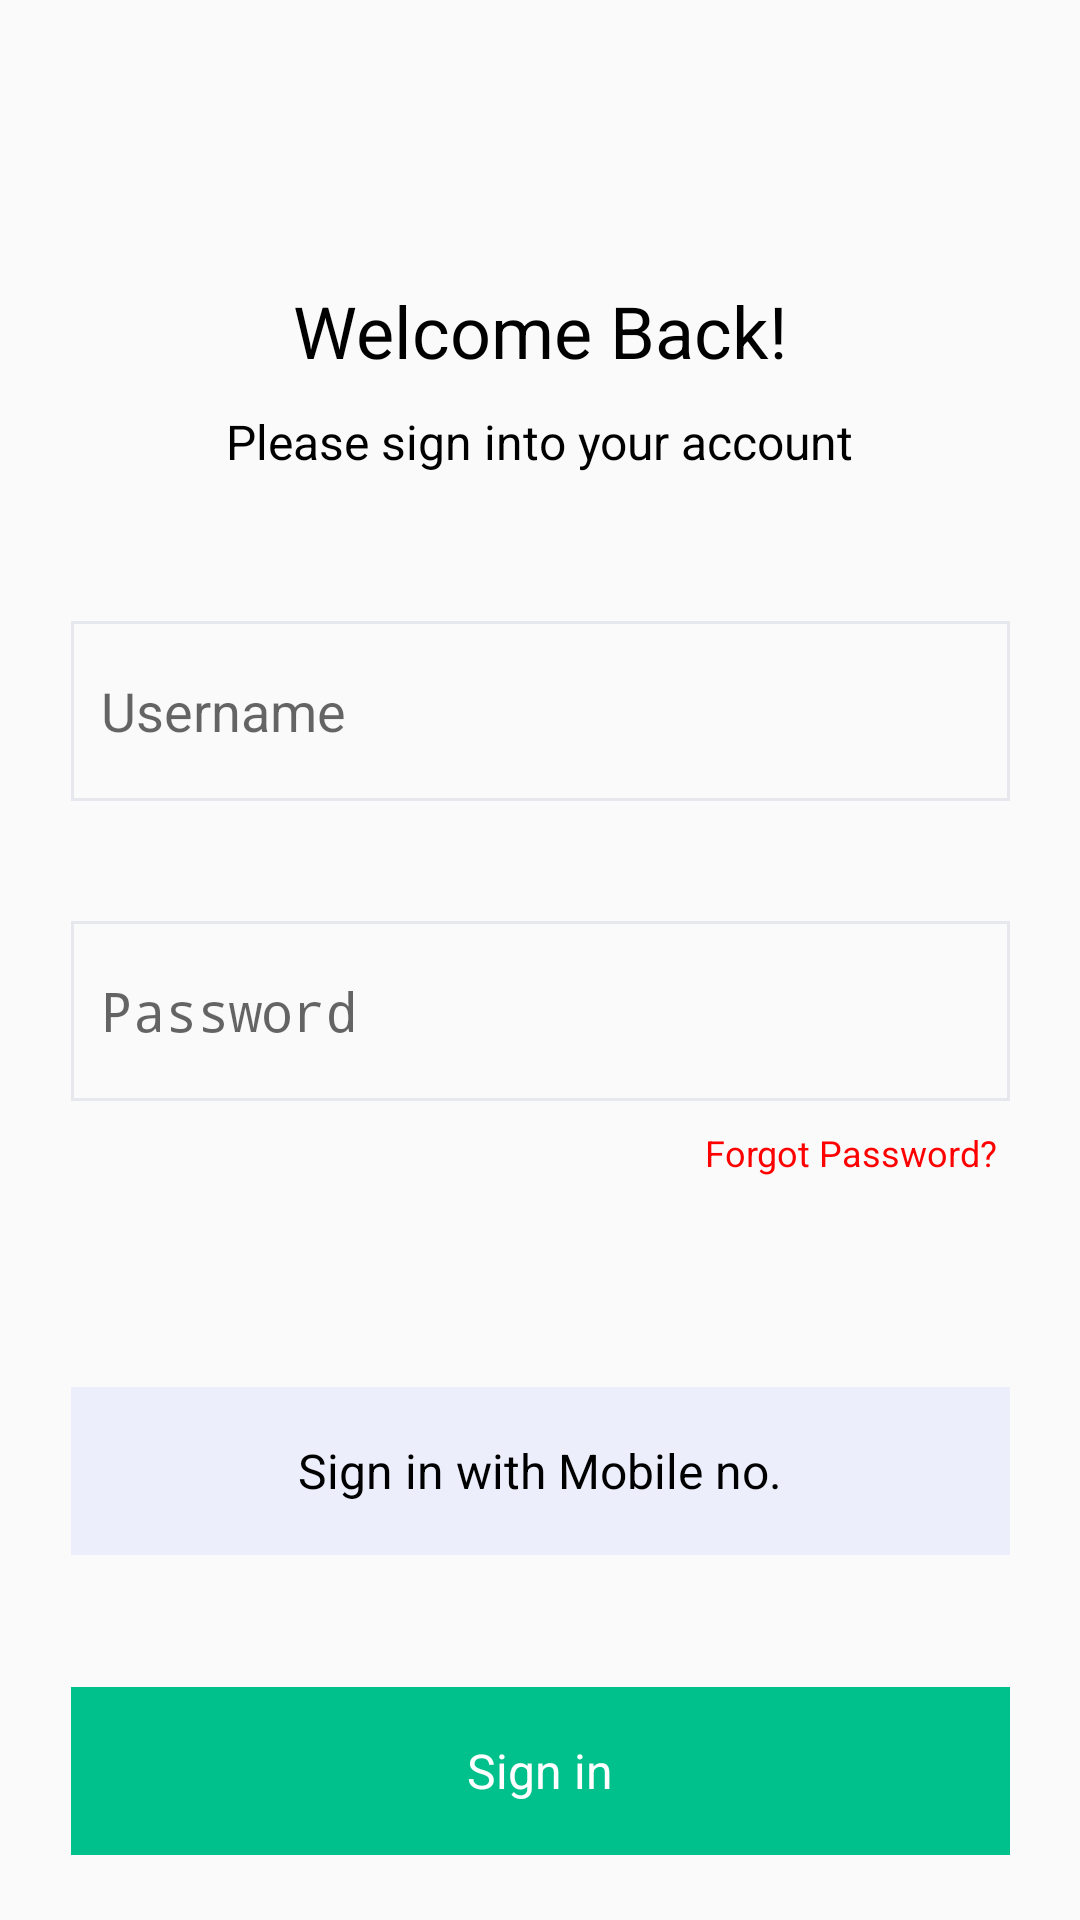

Layout XML and referenced resources for this Android screen:
<!-- AndroidManifest.xml: activity theme Theme.AppCompat.Light.NoActionBar -->
<!-- res/layout/activity_login.xml -->
<?xml version="1.0" encoding="utf-8"?>
<androidx.constraintlayout.widget.ConstraintLayout xmlns:android="http://schemas.android.com/apk/res/android"
    android:layout_width="match_parent"
    android:layout_height="match_parent"
    xmlns:app="http://schemas.android.com/apk/res-auto">

    <androidx.appcompat.widget.AppCompatImageView
        android:id="@+id/logo"
        android:layout_width="@dimen/size_62"
        android:layout_height="@dimen/size_77"
        android:src="@drawable/certify_logo"
        app:layout_constraintTop_toTopOf="parent"
        app:layout_constraintLeft_toLeftOf="parent"
        app:layout_constraintRight_toRightOf="parent"
        app:layout_constraintBaseline_toTopOf="@id/welcome_title">
    </androidx.appcompat.widget.AppCompatImageView>

    <TextView
        android:id="@+id/welcome_title"
        android:layout_width="wrap_content"
        android:layout_height="wrap_content"
        android:layout_marginTop="@dimen/size_17"
        android:text="@string/welcome_back"
        android:textSize="@dimen/text_size_24"
        android:textColor="@color/black"
        app:layout_constraintLeft_toLeftOf="parent"
        app:layout_constraintRight_toRightOf="parent"
        app:layout_constraintTop_toBottomOf="@id/logo"
        app:layout_constraintBottom_toTopOf="@id/sign_in">
    </TextView>

    <TextView
        android:id="@+id/sign_in"
        android:layout_width="wrap_content"
        android:layout_height="wrap_content"
        android:layout_marginTop="@dimen/size_10"
        android:text="@string/sign_in_title"
        android:textSize="@dimen/text_size_16"
        android:textColor="@color/black"
        app:layout_constraintLeft_toLeftOf="parent"
        app:layout_constraintRight_toRightOf="parent"
        app:layout_constraintTop_toBottomOf="@id/welcome_title"
        app:layout_constraintBottom_toTopOf="@id/user_name">
    </TextView>

    <EditText
        android:id="@+id/user_name"
        android:layout_width="@dimen/size_313"
        android:layout_height="@dimen/size_60"
        android:layout_marginTop="@dimen/size_49"
        android:paddingStart="@dimen/size_10"
        android:paddingEnd="@dimen/size_10"
        android:hint="@string/user_name"
        android:inputType="text"
        android:background="@drawable/edit_text_border"
        app:layout_constraintLeft_toLeftOf="parent"
        app:layout_constraintRight_toRightOf="parent"
        app:layout_constraintTop_toBottomOf="@id/sign_in"
        app:layout_constraintBottom_toTopOf="@id/pass_word">

    </EditText>

    <EditText
        android:id="@+id/pass_word"
        android:layout_width="@dimen/size_313"
        android:layout_height="@dimen/size_60"
        android:layout_marginTop="@dimen/size_40"
        android:paddingStart="@dimen/size_10"
        android:paddingEnd="@dimen/size_10"
        android:hint="@string/pass_word_text"
        android:inputType="textPassword"
        android:background="@drawable/edit_text_border"
        app:layout_constraintLeft_toLeftOf="parent"
        app:layout_constraintRight_toRightOf="parent"
        app:layout_constraintTop_toBottomOf="@id/user_name">
    </EditText>

    <TextView
        android:id="@+id/forgot_pass_word"
        android:layout_width="wrap_content"
        android:layout_height="wrap_content"
        android:layout_marginTop="@dimen/size_09"
        android:layout_marginStart="@dimen/size_238"
        android:layout_marginEnd="@dimen/size_31"
        android:text="@string/forgot_pass_word_text"
        android:textSize="@dimen/text_size_12"
        android:textColor="@color/red"
        app:layout_constraintLeft_toLeftOf="parent"
        app:layout_constraintRight_toRightOf="parent"
        app:layout_constraintTop_toBottomOf="@id/pass_word">
    </TextView>

    <TextView
        android:id="@+id/sign_in_mobile"
        android:layout_width="@dimen/size_313"
        android:layout_height="@dimen/size_56"
        android:layout_marginTop="@dimen/size_70"
        android:gravity="center"
        android:text="@string/sign_in_mobile_title"
        android:textSize="@dimen/text_size_16"
        android:textColor="@color/black"
        android:background="@color/light_blue"
        app:layout_constraintLeft_toLeftOf="parent"
        app:layout_constraintRight_toRightOf="parent"
        app:layout_constraintTop_toBottomOf="@id/forgot_pass_word">
    </TextView>

    <TextView
        android:layout_width="@dimen/size_313"
        android:layout_height="@dimen/size_56"
        android:layout_marginTop="@dimen/size_44"
        android:gravity="center"
        android:text="@string/sign_in"
        android:textSize="@dimen/text_size_16"
        android:textColor="@color/white"
        android:background="@color/green"
        app:layout_constraintLeft_toLeftOf="parent"
        app:layout_constraintRight_toRightOf="parent"
        app:layout_constraintTop_toBottomOf="@id/sign_in_mobile">
    </TextView>

</androidx.constraintlayout.widget.ConstraintLayout>
<!-- resources referenced by this layout -->
<resources>
  <color name="black">#FF000000</color>
  <color name="green">#00C18C</color>
  <color name="light_blue">#ECEEFB</color>
  <color name="red">#FFFF0000</color>
  <color name="white">#FFFFFFFF</color>
  <dimen name="size_09">9dp</dimen>
  <dimen name="size_10">10dp</dimen>
  <dimen name="size_17">17dp</dimen>
  <dimen name="size_238">238dp</dimen>
  <dimen name="size_31">31dp</dimen>
  <dimen name="size_313">313dp</dimen>
  <dimen name="size_40">40dp</dimen>
  <dimen name="size_44">44dp</dimen>
  <dimen name="size_49">49dp</dimen>
  <dimen name="size_56">56dp</dimen>
  <dimen name="size_60">60dp</dimen>
  <dimen name="size_62">62dp</dimen>
  <dimen name="size_70">70dp</dimen>
  <dimen name="size_77">77dp</dimen>
  <dimen name="text_size_12">12sp</dimen>
  <dimen name="text_size_16">16sp</dimen>
  <dimen name="text_size_24">24sp</dimen>
  <!-- drawable edit_text_border (drawable) -->
  <?xml version="1.0" encoding="utf-8"?>
  <shape xmlns:android="http://schemas.android.com/apk/res/android">
      <stroke
          android:width="1dp"
          android:color="@color/light_gray">
      </stroke>
  </shape>
  <string name="forgot_pass_word_text">Forgot Password?</string>
  <string name="pass_word_text">Password</string>
  <string name="sign_in">Sign in</string>
  <string name="sign_in_mobile_title">Sign in with Mobile no.</string>
  <string name="sign_in_title">Please sign into your account</string>
  <string name="user_name">Username</string>
  <string name="welcome_back">Welcome Back!</string>
  <color name="light_gray">#FFE6E8EE</color>
</resources>
